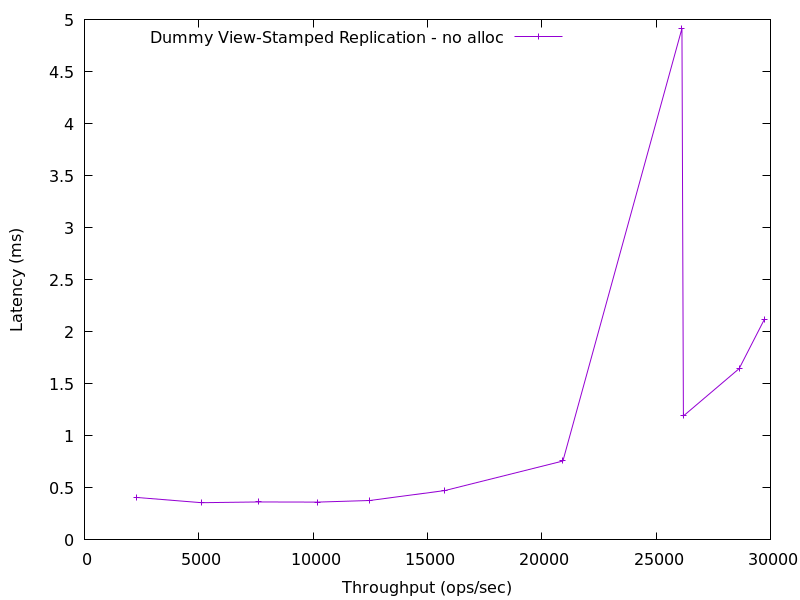

Values plotted in this chart, from the file beside it:
2276.6630984095423, 0.407636
5126, 0.3574
7607, 0.3645
10195, 0.3631
12473, 0.3785
15759, 0.4742
20923, 0.758
# 26129.491769051765, 4.914
26193, 1.191
28631, 1.646
29721, 2.114
